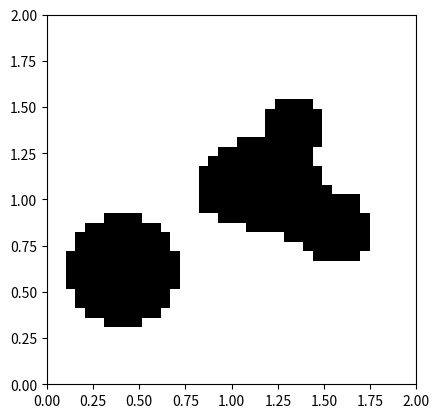

Python code for this plot:
"""
Module for interfacing a 2D Map in the form of Grid Occupancy
"""

import numpy as np
import matplotlib.pyplot as plt

class GridOccupancyMap(object):
    """

    """
    def __init__(self, low=(0, 0), high=(2, 2), res=0.05) -> None:
        self.map_area = [low, high]    #a rectangular area    
        self.map_size = np.array([high[0]-low[0], high[1]-low[1]])
        self.resolution = res

        self.n_grids = [ int(s//res) for s in self.map_size]

        self.grid = np.zeros((self.n_grids[0], self.n_grids[1]), dtype=np.uint8)

        self.extent = [self.map_area[0][0], self.map_area[1][0], self.map_area[0][1], self.map_area[1][1]]

    def in_collision(self, pos):
        """
        find if the position is occupied or not. return if the queried pos is outside the map
        """
        indices = [int((pos[i] - self.map_area[0][i]) // self.resolution) for i in range(2)]
        for i, ind in enumerate(indices):
            if ind < 0 or ind >= self.n_grids[i]:
                return 1
        
        return self.grid[indices[0], indices[1]] 

    def populate(self, n_obs=6):
        """
        generate a grid map with some circle shaped obstacles
        """
        origins = np.random.uniform(
            low=self.map_area[0] + self.map_size[0]*0.2, 
            high=self.map_area[0] + self.map_size[0]*0.8, 
            size=(n_obs, 2))
        radius = np.random.uniform(low=0.1, high=0.3, size=n_obs)
        #fill the grids by checking if the grid centroid is in any of the circle
        for i in range(self.n_grids[0]):
            for j in range(self.n_grids[1]):
                centroid = np.array([self.map_area[0][0] + self.resolution * (i+0.5), 
                                     self.map_area[0][1] + self.resolution * (j+0.5)])
                for o, r in zip(origins, radius):
                    if np.linalg.norm(centroid - o) <= r:
                        self.grid[i, j] = 1
                        break

    
    def draw_map(self):
        #note the x-y axes difference between imshow and plot
        plt.imshow(self.grid.T, cmap="Greys", origin='lower', vmin=0, vmax=1, extent=self.extent, interpolation='none')

if __name__ == '__main__':
    map = GridOccupancyMap()
    map.populate()

    plt.clf()
    map.draw_map()
    plt.show()

        